4-way image classification set "test-categorical" from GitHub (igonzalezespi/TFG); label vocabulary: altogrado, ascus, bajogrado, benign.

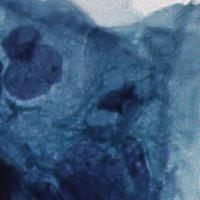
Label: ascus

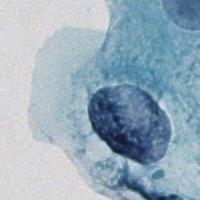
Label: bajogrado

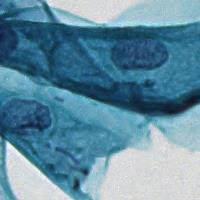
Label: benign

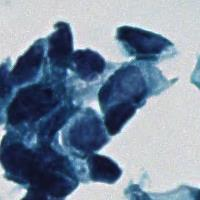
Label: altogrado

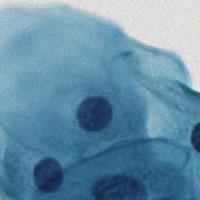
Label: benign

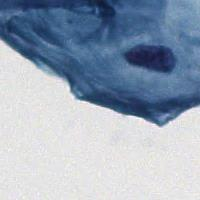
Label: benign
